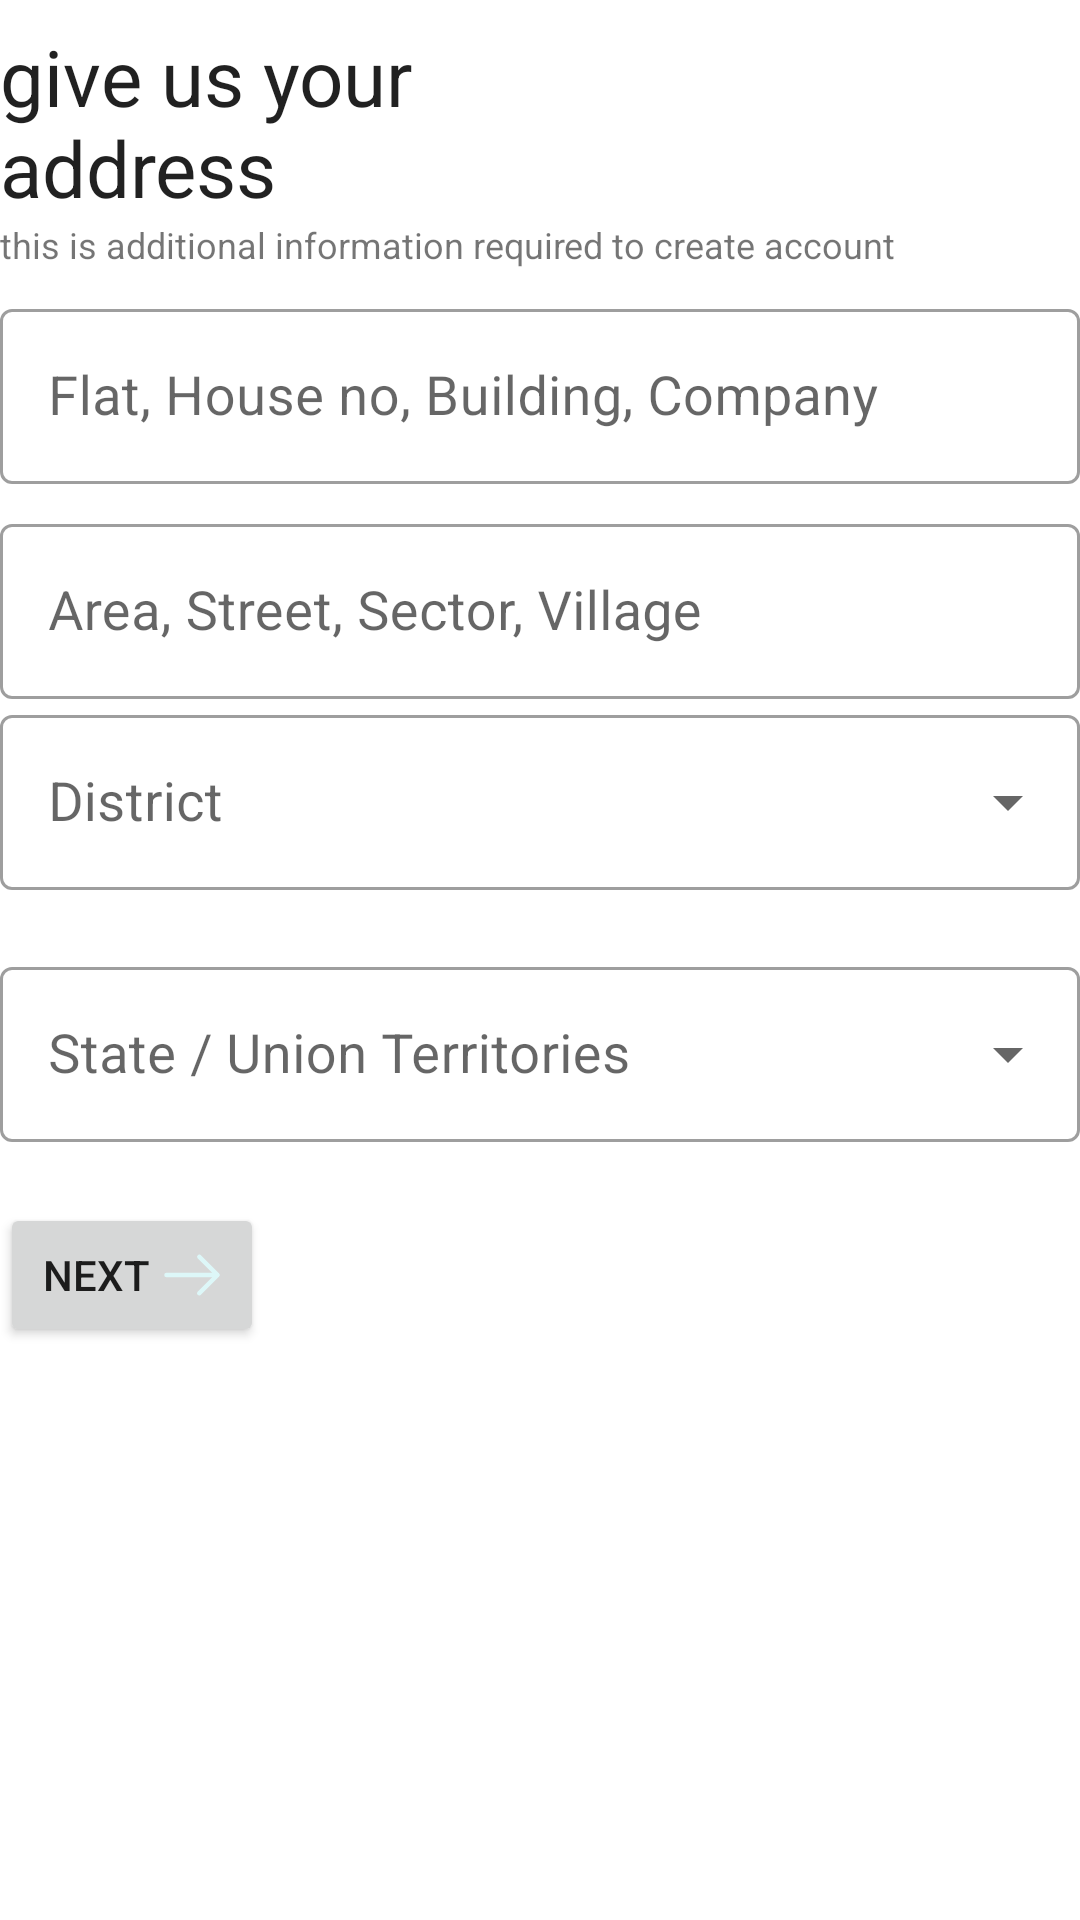

Android layout source for this screen:
<!-- AndroidManifest.xml: application theme Theme.UserArchitectSIH -->
<!-- res/layout/fragment_address.xml -->
<?xml version="1.0" encoding="utf-8"?>
    <androidx.constraintlayout.widget.ConstraintLayout xmlns:android="http://schemas.android.com/apk/res/android"
        xmlns:tools="http://schemas.android.com/tools"
        android:layout_width="match_parent"
        android:layout_height="match_parent"
        xmlns:app="http://schemas.android.com/apk/res-auto"
        tools:context=".Fragments.AddressFragment"
        android:layout_margin="16dp">

        <TextView
            android:id="@+id/ask_email"
            android:layout_width="match_parent"
            android:layout_height="wrap_content"
            android:layout_marginTop="8dp"
            android:text="@string/askAddress"
            android:textAppearance="?android:attr/textAppearanceLarge"
            android:textSize="26sp"
            app:layout_constraintStart_toStartOf="parent"
            app:layout_constraintTop_toTopOf="parent" />

        <TextView
            android:id="@+id/ask_email_sub"
            android:layout_width="match_parent"
            android:layout_height="wrap_content"
            android:textSize="12sp"
            android:text="@string/askAddressSub"
            app:layout_constraintTop_toBottomOf="@+id/ask_email"
            app:layout_constraintStart_toStartOf="parent" />
        <com.google.android.material.textfield.TextInputLayout
            android:id="@+id/input_flat_layout"
            style="@style/Widget.MaterialComponents.TextInputLayout.OutlinedBox"
            android:layout_width="match_parent"
            android:layout_height="wrap_content"
            android:layout_marginTop="8dp"
            android:hint="@string/flat_house_no_building_company"
            app:errorEnabled="false"
            app:layout_constraintStart_toStartOf="parent"
            app:layout_constraintTop_toBottomOf="@+id/ask_email_sub">
            <com.google.android.material.textfield.TextInputEditText
                android:id="@+id/input_flat_et"
                android:layout_width="match_parent"
                android:layout_height="wrap_content"
                android:ems="10"
                android:inputType="textNoSuggestions"
                android:singleLine="true"
                android:textSize="18sp"
                android:imeOptions="actionDone"/>

        </com.google.android.material.textfield.TextInputLayout>
    <com.google.android.material.textfield.TextInputLayout
        android:id="@+id/input_area_layout"
        style="@style/Widget.MaterialComponents.TextInputLayout.OutlinedBox"
        android:layout_width="match_parent"
        android:layout_height="wrap_content"
        android:layout_marginTop="8dp"
        android:hint="@string/area_street_sector_village"
        app:errorEnabled="false"
        app:layout_constraintStart_toStartOf="parent"
        app:layout_constraintTop_toBottomOf="@+id/input_flat_layout">
        <com.google.android.material.textfield.TextInputEditText
            android:id="@+id/input_area_et"
            android:layout_width="match_parent"
            android:layout_height="wrap_content"
            android:ems="10"
            android:inputType="textNoSuggestions"
            android:singleLine="true"
            android:autofillHints="emailAddress"
            android:textSize="18sp"
            android:imeOptions="actionDone"/>

    </com.google.android.material.textfield.TextInputLayout>


    <com.google.android.material.textfield.TextInputLayout
        android:id="@+id/input_district_layout"
        style="@style/Widget.MaterialComponents.TextInputLayout.OutlinedBox.ExposedDropdownMenu"
        android:layout_width="match_parent"
        android:layout_height="wrap_content"
        android:hint="@string/district"
        app:errorEnabled="true"
        app:layout_constraintTop_toBottomOf="@+id/input_area_layout">

        <AutoCompleteTextView
            android:id="@+id/district_auto"
            android:layout_width="match_parent"
            android:layout_height="wrap_content"
            android:inputType="none"
            android:textSize="18sp" />
    </com.google.android.material.textfield.TextInputLayout>

    <com.google.android.material.textfield.TextInputLayout
        android:id="@+id/input_state_layout"
        style="@style/Widget.MaterialComponents.TextInputLayout.OutlinedBox.ExposedDropdownMenu"
        android:layout_width="match_parent"
        android:layout_height="wrap_content"
        android:hint="@string/state_union_territories"
        app:errorEnabled="true"
        app:layout_constraintTop_toBottomOf="@+id/input_district_layout">

        <AutoCompleteTextView
            android:id="@+id/state_auto"
            android:layout_width="match_parent"
            android:layout_height="wrap_content"
            android:inputType="none"
            android:textSize="18sp" />
    </com.google.android.material.textfield.TextInputLayout>


    <Button
            android:id="@+id/next_Button"
            android:layout_width="wrap_content"
            android:layout_height="wrap_content"
            android:text="@string/next"
            android:drawableEnd="@drawable/outline_arrow_right"
            app:drawableTint="?attr/colorOnPrimary"
            app:layout_constraintStart_toStartOf="parent"
            app:layout_constraintTop_toBottomOf="@+id/input_state_layout" />

    </androidx.constraintlayout.widget.ConstraintLayout>
<!-- resources referenced by this layout -->
<resources>
  <!-- drawable outline_arrow_right (drawable) -->
  <vector xmlns:android="http://schemas.android.com/apk/res/android"
      android:width="24dp"
      android:height="24dp"
      android:viewportWidth="24"
      android:viewportHeight="24">
    <path
        android:pathData="M14.43,18.819a0.742,0.742 0,0 1,-0.53 -0.22,0.754 0.754,0 0,1 0,-1.06l5.54,-5.54L13.9,6.459A0.75,0.75 0,0 1,14.96 5.4l6.07,6.07a0.754,0.754 0,0 1,0 1.06l-6.07,6.07A0.742,0.742 0,0 1,14.43 18.819Z"
        android:fillColor="#292d32"/>
    <path
        android:pathData="M20.33,12.75L3.5,12.75A0.755,0.755 0,0 1,2.75 12,0.755 0.755,0 0,1 3.5,11.25L20.33,11.25a0.755,0.755 0,0 1,0.75 0.75A0.755,0.755 0,0 1,20.33 12.75Z"
        android:fillColor="#292d32"/>
  </vector>
  <string name="area_street_sector_village">Area, Street, Sector, Village</string>
  <string name="askAddress">give us your\naddress</string>
  <string name="askAddressSub">this is additional information required to create account</string>
  <string name="district">District</string>
  <string name="flat_house_no_building_company">Flat, House no, Building, Company</string>
  <string name="next">Next</string>
  <string name="state_union_territories">State / Union Territories</string>
  <style name="Theme.UserArchitectSIH" parent="Theme.MaterialComponents.DayNight.NoActionBar">
          
  
  
  
  
          <item name="colorPrimary">@color/shri3</item>
          <item name="colorPrimaryVariant">@color/shri2</item>
          <item name="colorOnPrimary">@color/shri1</item>
          
          <item name="colorSecondary">@color/teal_200</item>
          <item name="colorSecondaryVariant">@color/teal_700</item>
          <item name="colorOnSecondary">@color/black</item>
          
          <item name="android:statusBarColor" tools:targetApi="l">?attr/colorPrimary</item>
          
  
          
          <item name="onIconColor">@color/iconBlack</item>
          <item name="secondaryColor">@color/grey</item>
      </style>
  <color name="shri3">#045256</color>
  <color name="shri2">#9AB8BA</color>
  <color name="shri1">#DDF7F8</color>
  <color name="teal_200">#FF03DAC5</color>
  <color name="teal_700">#FF018786</color>
  <color name="black">#FF000000</color>
  <color name="iconBlack">#292d32</color>
  <color name="grey">#D9D9D9</color>
</resources>
